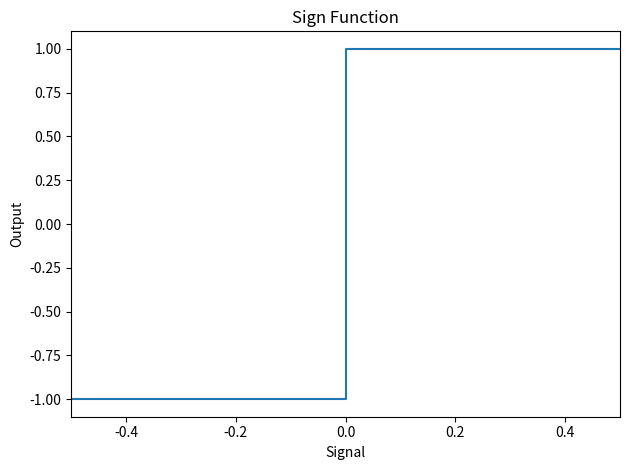

Python code for this plot: (Note: this script raises an exception after producing the figure.)
import numpy as np
import matplotlib.pyplot as plt

# Create a plot of the sign function
fig, ax = plt.subplots(tight_layout=True)
ax.plot([-0.5, 0, 0, 0.5], [-1, -1, 1, 1])
ax.set(xlim=(-0.5, 0.5), title='Sign Function', xlabel='Signal', ylabel='Output')
fig.savefig('../figures/Perceptron_Sign.png')
fig.show()

# Visualize how the decision boundary works
x_values = np.linspace(-1, 1, 101)
boundary = 0.25 - 0.5 * x_values
fig, ax = plt.subplots(tight_layout=True)
ax.plot(x_values, boundary, color='black', label='Boundary')
ax.fill_between(x_values, boundary, 1, alpha=0.8, label='Positive Class')
ax.fill_between(x_values, boundary, -1, alpha=0.8, label='Negative Class')
ax.set(xlim=(-1, 1), ylim=(-1, 1), title='Decision Boundary')
ax.legend()
fig.savefig('../figures/Perceptron_Boundary.png')
fig.show()
